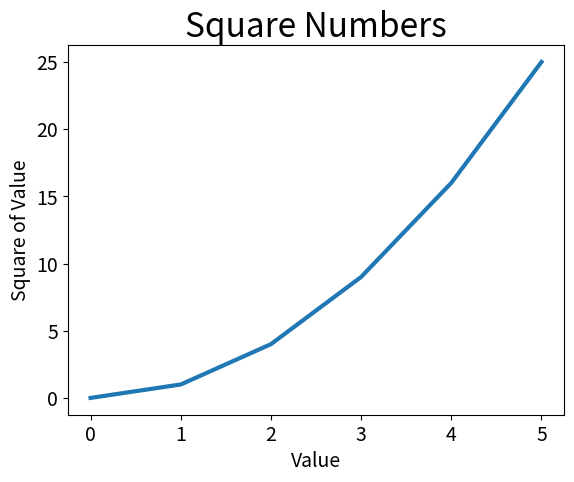

Reproduce this figure in Python.
"""
Python Crash Course, Third Edition https://ehmatthes.github.io/pcc_3e/
[redacted]

Chapter 15 - Generating Data - Plotting a Simple Line Graph - Changing the Label Type and Line Thickness
"""
import matplotlib.pyplot as plt

ys = [0, 1, 4, 9, 16, 25]

fig, ax = plt.subplots()
# set the line thickness
ax.plot(ys, linewidth=3)

# improved readability
ax.set_title("Square Numbers", fontsize=24)
ax.set_xlabel("Value", fontsize=14)
ax.set_ylabel("Square of Value", fontsize=14)

# tick label size
ax.tick_params(labelsize=14)

plt.show()
